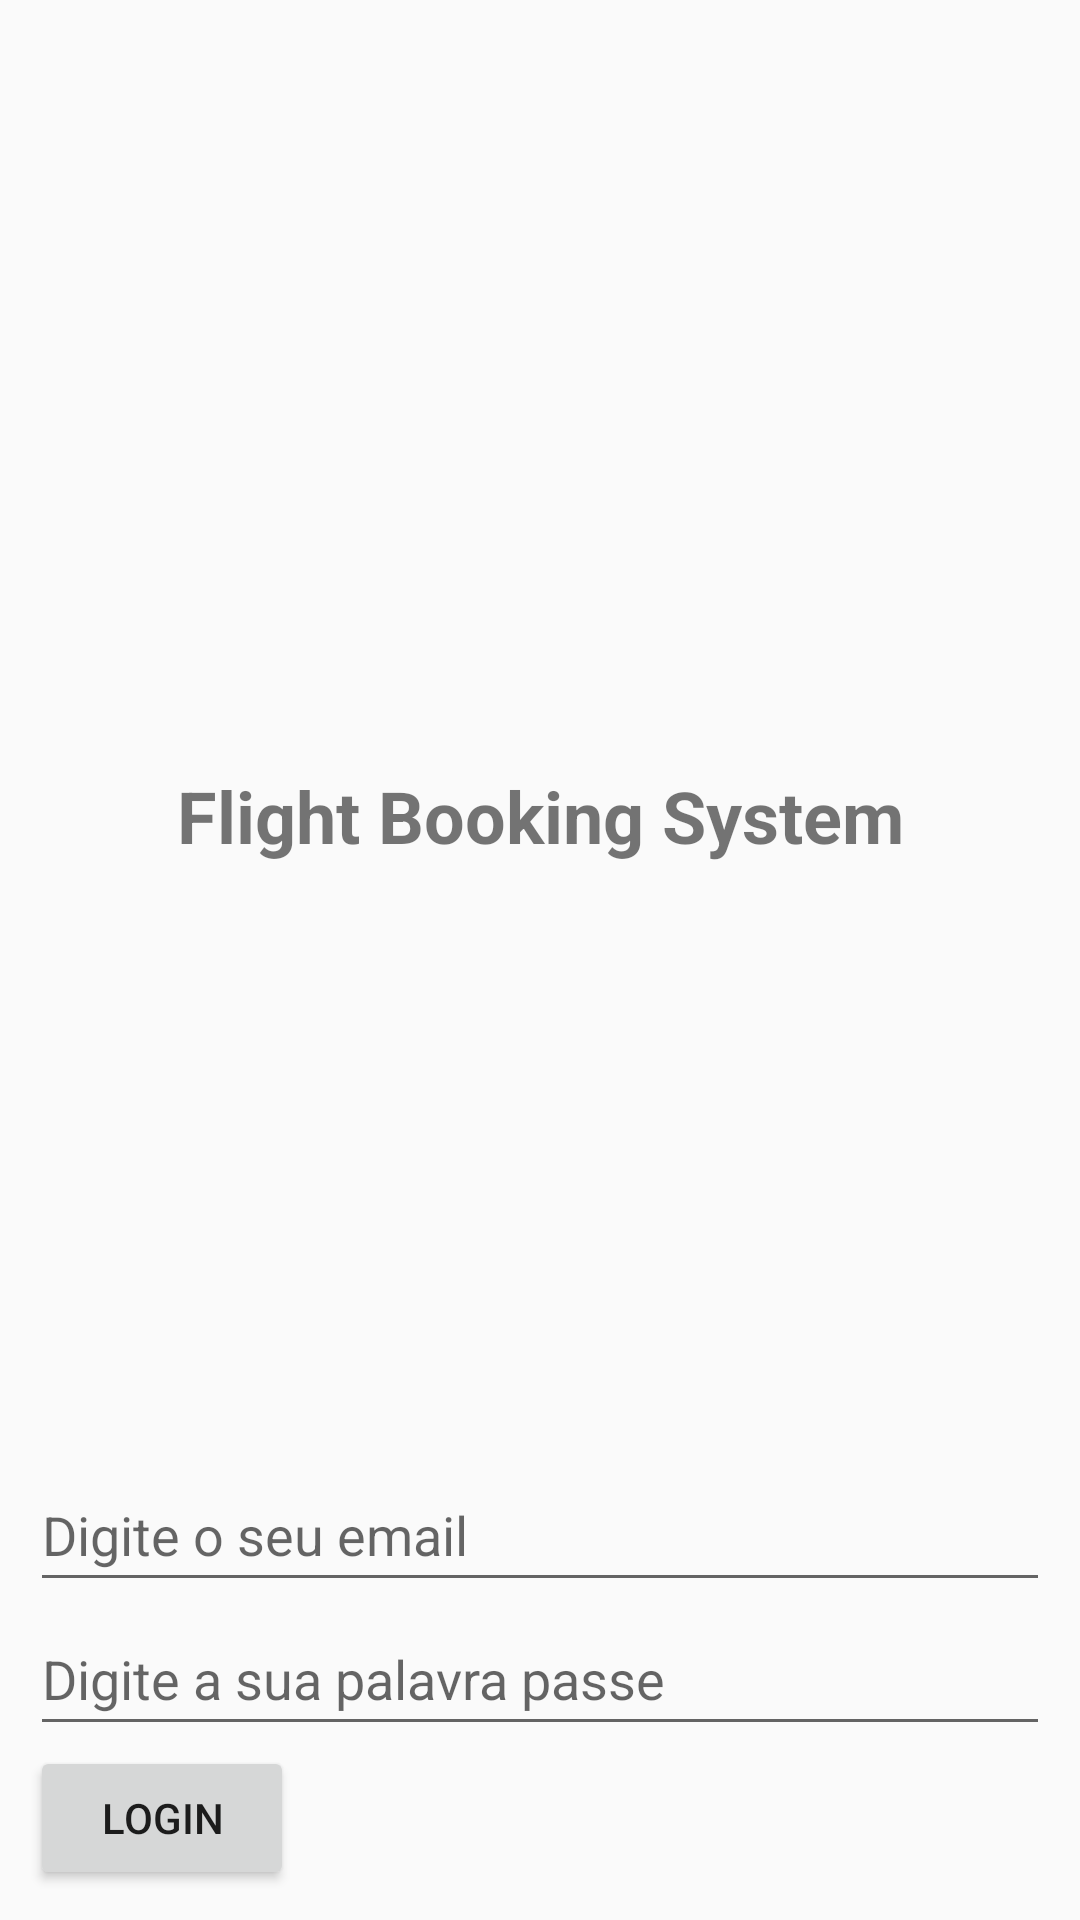

Android layout source for this screen:
<!-- AndroidManifest.xml: application theme Theme.Fbs_Android -->
<!-- res/layout/login_admin.xml -->
<?xml version="1.0" encoding="utf-8"?>
<LinearLayout xmlns:android="http://schemas.android.com/apk/res/android"
              xmlns:tools="http://schemas.android.com/tools"
              android:layout_width="match_parent"
              android:layout_height="match_parent"
              android:orientation="vertical"

              android:padding="10dp">
    <ProgressBar
            android:id="@+id/pb"
            android:visibility="invisible"
            android:layout_width="match_parent"
            android:layout_height="wrap_content"
            android:layout_centerHorizontal="true"/>
    <TextView
            android:layout_width="match_parent"
            android:layout_height="match_parent"
            android:layout_weight="1"
            android:padding="8dp"
            android:id="@+id/tv" android:textSize="24sp" android:textStyle="bold" android:gravity="center"
            android:text="Flight Booking System"/>
    <EditText
            android:id="@+id/mail"
            android:layout_width="match_parent"
            android:layout_height="48dp"
            android:hint="Digite o seu email" />
    <EditText
            android:id="@+id/passe"
            android:layout_width="match_parent"
            android:layout_height="48dp"
            android:hint="Digite a sua palavra passe" />

    <Button android:layout_width="wrap_content"
            android:layout_height="wrap_content"
            android:padding="5dp"
            android:text="Login"
            android:layout_centerInParent="true"
            android:id="@+id/bt"/>


</LinearLayout>
<!-- resources referenced by this layout -->
<resources>
  <style name="Theme.Fbs_Android" parent="Theme.AppCompat.Light.DarkActionBar">
          
          <item name="colorPrimary">@color/purple_500</item>
          <item name="colorPrimaryDark">@color/purple_700</item>
          <item name="colorAccent">@color/teal_200</item>
          
      </style>
  <!-- not gathered from this repository: default colours our renderer supplied (Android Studio template values) -->
  <color name="purple_500">#FF6200EE</color>
  <color name="purple_700">#FF3700B3</color>
  <color name="teal_200">#FF03DAC5</color>
</resources>
